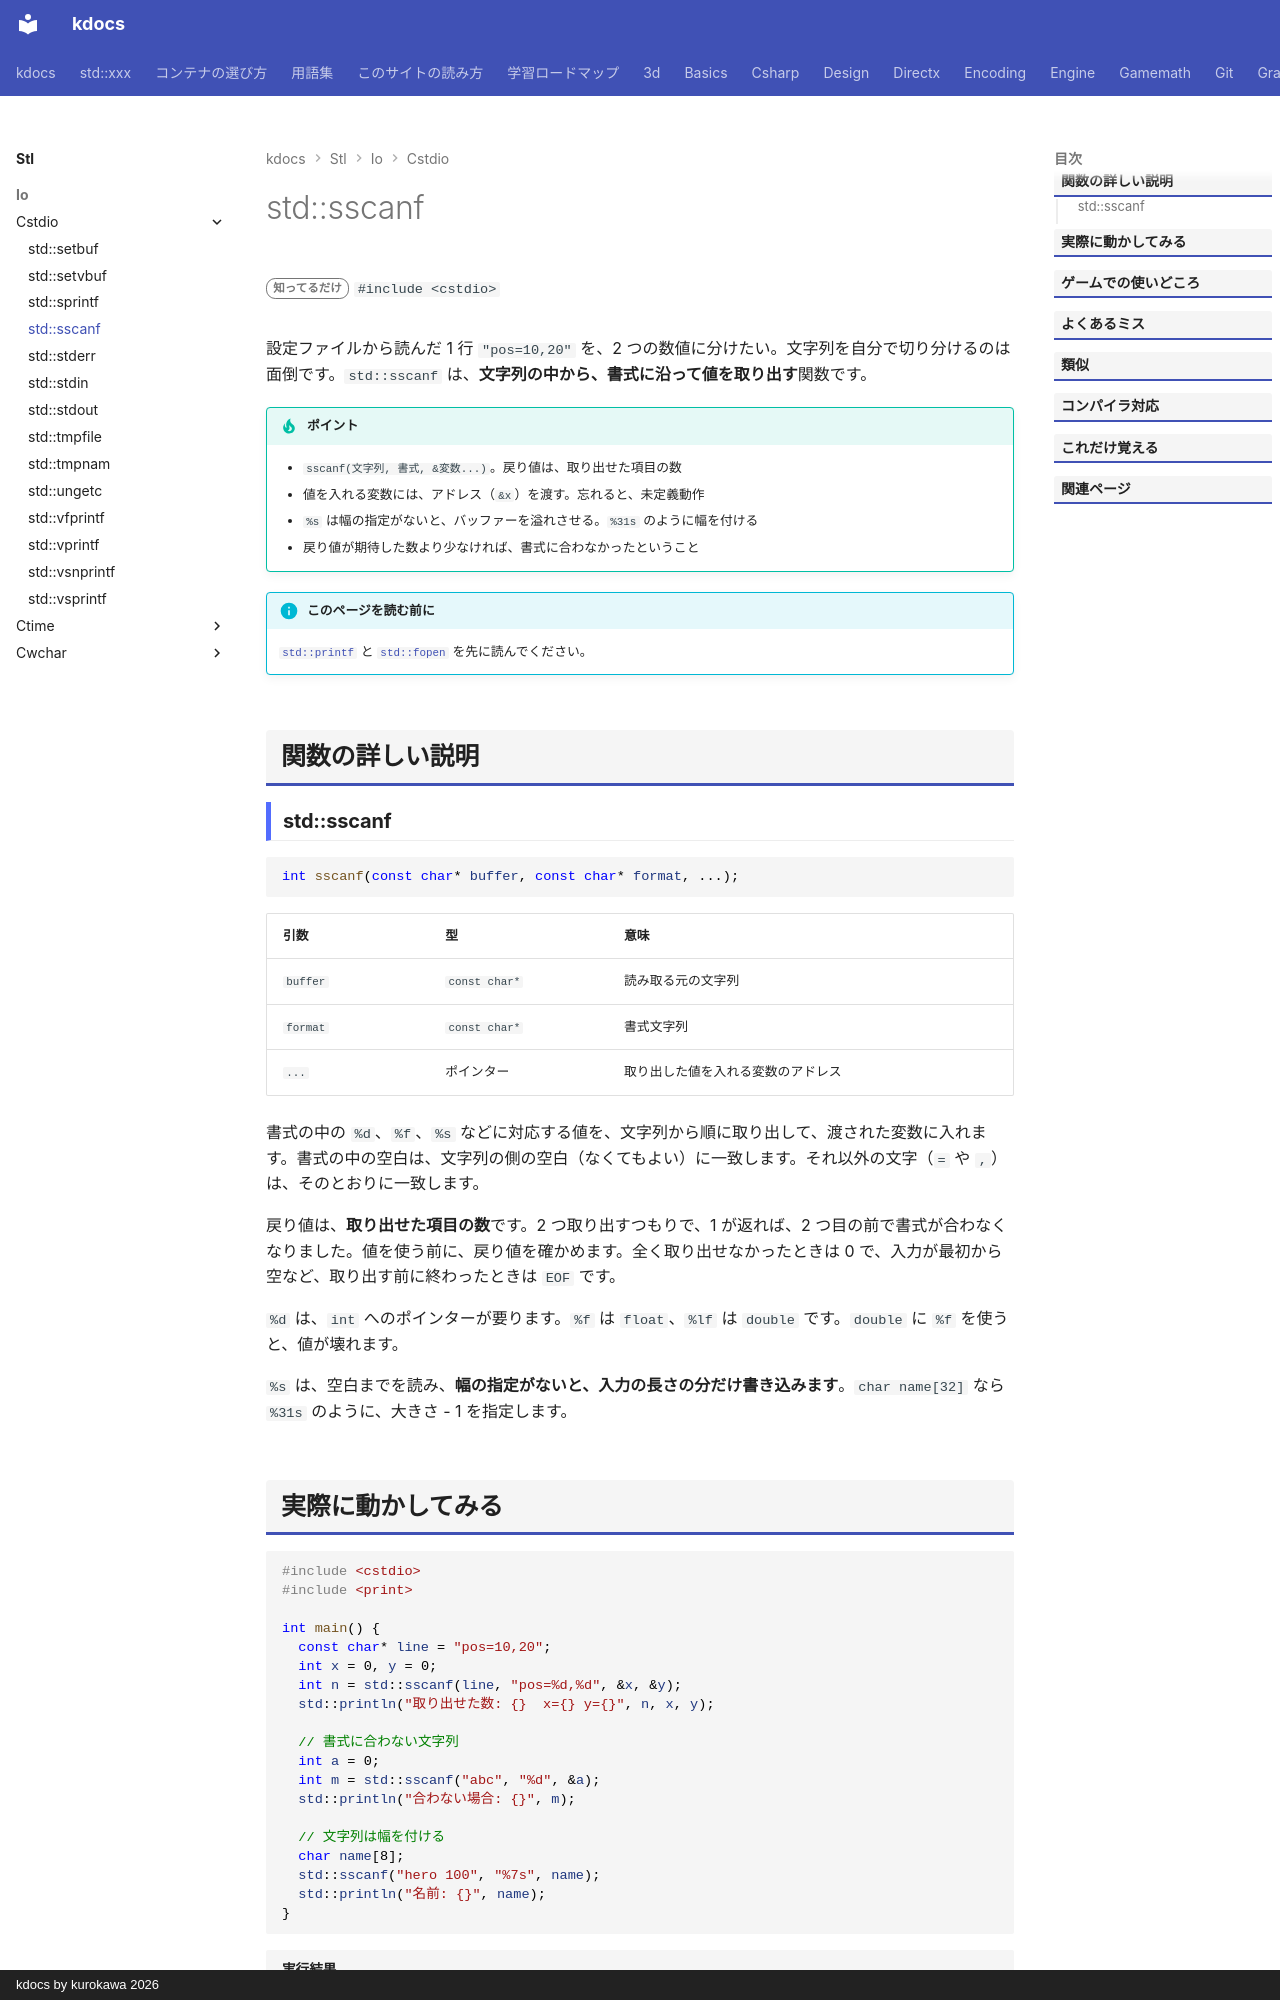

repository: qwzxdf/kdocs · page: stl/io/cstdio/sscanf/index.html · generator: mkdocs · copyright: kdocs by kurokawa 2026

---
title: std::sscanf
summary: "文字列から、書式を指定して読み込む。"
order: 900
tags:
  - 入出力・文字列
---

# std::sscanf

<div class="page-badges" markdown>
<span class="rank rank-rare">知ってるだけ</span>
`#include <cstdio>`
</div>

設定ファイルから読んだ 1 行 `"pos=10,20"` を、2 つの数値に分けたい。文字列を自分で切り分けるのは面倒です。`std::sscanf` は、<strong>文字列の中から、書式に沿って値を取り出す</strong>関数です。

!!! tip "ポイント"
    - `sscanf(文字列, 書式, &変数...)`。戻り値は、取り出せた項目の数
    - 値を入れる変数には、アドレス（`&x`）を渡す。忘れると、未定義動作
    - `%s` は幅の指定がないと、バッファーを溢れさせる。`%31s` のように幅を付ける
    - 戻り値が期待した数より少なければ、書式に合わなかったということ

!!! info "このページを読む前に"
    [`std::printf`](printf.md) と [`std::fopen`](fopen.md) を先に読んでください。

## 関数の詳しい説明

### std::sscanf {#sscanf}

```cpp
int sscanf(const char* buffer, const char* format, ...);
```

| 引数 | 型 | 意味 |
| --- | --- | --- |
| `buffer` | `const char*` | 読み取る元の文字列 |
| `format` | `const char*` | 書式文字列 |
| `...` | ポインター | 取り出した値を入れる変数のアドレス |

書式の中の `%d`、`%f`、`%s` などに対応する値を、文字列から順に取り出して、渡された変数に入れます。書式の中の空白は、文字列の側の空白（なくてもよい）に一致します。それ以外の文字（`=` や `,`）は、そのとおりに一致します。

戻り値は、<strong>取り出せた項目の数</strong>です。2 つ取り出すつもりで、1 が返れば、2 つ目の前で書式が合わなくなりました。値を使う前に、戻り値を確かめます。全く取り出せなかったときは 0 で、入力が最初から空など、取り出す前に終わったときは `EOF` です。

`%d` は、`int` へのポインターが要ります。`%f` は `float`、`%lf` は `double` です。`double` に `%f` を使うと、値が壊れます。

`%s` は、空白までを読み、<strong>幅の指定がないと、入力の長さの分だけ書き込みます</strong>。`char name[32]` なら `%31s` のように、大きさ - 1 を指定します。
